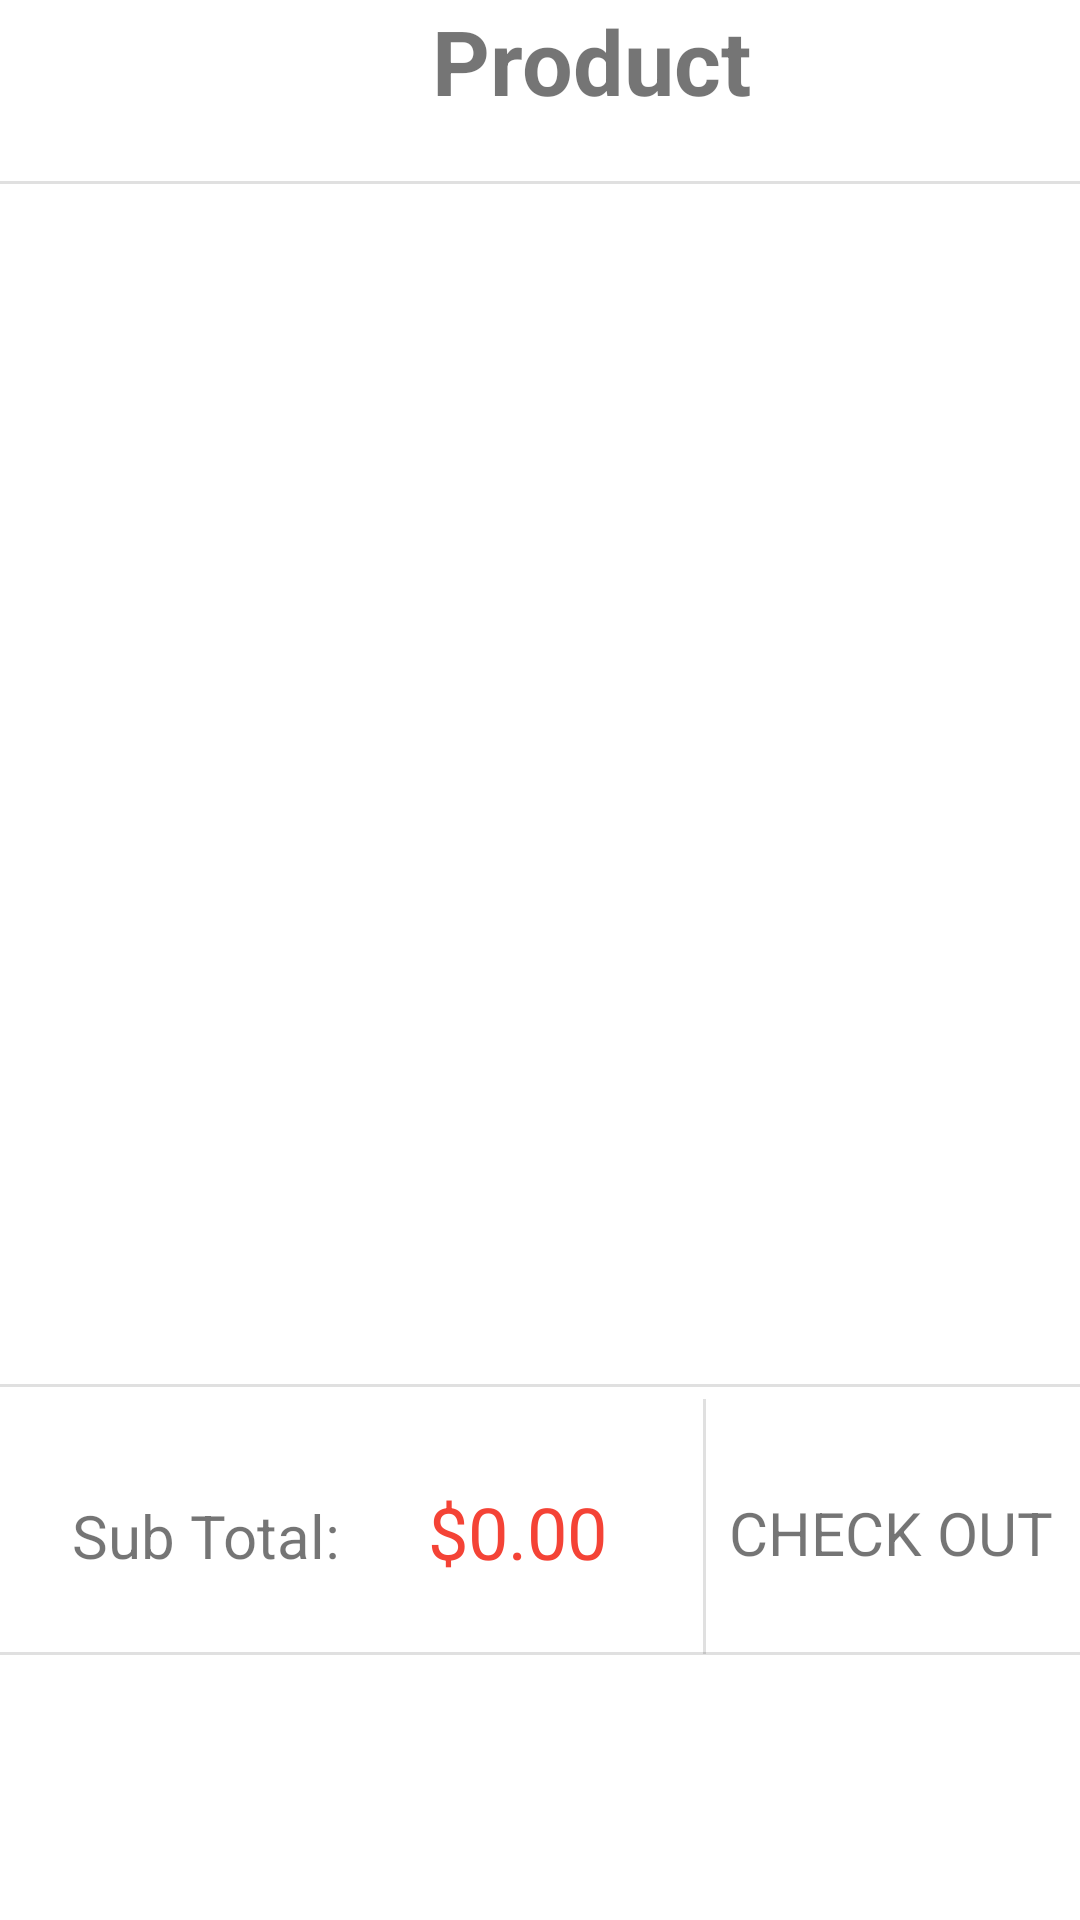

Here is an Android app screen rendered from its layout file. Give the layout XML and the strings, colors and styles it references.
<!-- AndroidManifest.xml: application theme Theme.EcommerceApp2 -->
<!-- res/layout/fragment_cart.xml -->
<?xml version="1.0" encoding="utf-8"?>
<androidx.constraintlayout.widget.ConstraintLayout xmlns:android="http://schemas.android.com/apk/res/android"
    xmlns:app="http://schemas.android.com/apk/res-auto"
    xmlns:tools="http://schemas.android.com/tools"
    android:layout_width="match_parent"
    android:layout_height="match_parent"
    tools:context=".ui.cart.NotificationsFragment">

    <View
        android:id="@+id/divider11"
        android:layout_width="match_parent"
        android:layout_height="1dp"
        android:layout_marginTop="24dp"
        android:background="?android:attr/listDivider"
        app:layout_constraintEnd_toEndOf="parent"
        app:layout_constraintHorizontal_bias="0.0"
        app:layout_constraintStart_toStartOf="parent"
        app:layout_constraintTop_toBottomOf="@+id/totalPrice" />

    <TextView
        android:id="@+id/cartTitle"
        android:layout_width="wrap_content"
        android:layout_height="wrap_content"
        android:layout_marginStart="144dp"
        android:layout_marginLeft="144dp"
        android:text="@string/title_product"
        android:textSize="30sp"
        android:textStyle="bold"
        app:layout_constraintStart_toStartOf="parent"
        app:layout_constraintTop_toTopOf="parent" />

    <View
    android:id="@+id/divider8"
    android:layout_width="match_parent"
    android:layout_height="1dp"
    android:layout_marginTop="20dp"
    android:background="?android:attr/listDivider"
    app:layout_constraintEnd_toEndOf="parent"
    app:layout_constraintStart_toStartOf="parent"
    app:layout_constraintTop_toBottomOf="@+id/cartTitle" />

    <androidx.recyclerview.widget.RecyclerView
        android:id="@+id/recyclerView"
        android:layout_width="match_parent"
        android:layout_height="400dp"
        app:layout_constraintEnd_toEndOf="parent"
        app:layout_constraintHorizontal_bias="0.0"
        app:layout_constraintStart_toStartOf="parent"
        app:layout_constraintTop_toBottomOf="@+id/divider8" />

    <View
        android:id="@+id/divider9"
        android:layout_width="match_parent"
        android:layout_height="1dp"
        android:background="?android:attr/listDivider"
        app:layout_constraintEnd_toEndOf="parent"
        app:layout_constraintStart_toStartOf="parent"
        app:layout_constraintTop_toBottomOf="@+id/recyclerView" />

    <TextView
        android:id="@+id/textView2"
        android:layout_width="wrap_content"
        android:layout_height="wrap_content"
        android:layout_marginStart="24dp"
        android:layout_marginLeft="24dp"
        android:layout_marginTop="36dp"
        android:text="Sub Total: "
        android:textSize="20sp"
        app:layout_constraintStart_toStartOf="parent"
        app:layout_constraintTop_toBottomOf="@+id/divider9" />

    <TextView
        android:id="@+id/totalPrice"
        android:layout_width="wrap_content"
        android:layout_height="wrap_content"
        android:layout_marginStart="24dp"
        android:layout_marginLeft="24dp"
        android:layout_marginTop="32dp"
        android:text="$0.00"
        android:textColor="#F44336"
        android:textSize="24sp"
        app:layout_constraintStart_toEndOf="@+id/textView2"
        app:layout_constraintTop_toBottomOf="@+id/divider9" />

    <View
        android:id="@+id/divider10"
        android:layout_width="1dp"
        android:layout_height="85dp"
        android:layout_marginStart="32dp"
        android:layout_marginLeft="32dp"
        android:layout_marginTop="4dp"
        android:background="?android:attr/listDivider"
        app:layout_constraintBottom_toBottomOf="parent"
        app:layout_constraintStart_toEndOf="@+id/totalPrice"
        app:layout_constraintTop_toBottomOf="@+id/divider9"
        app:layout_constraintVertical_bias="0.0" />

    <TextView
        android:id="@+id/checkOutBtn"
        android:layout_width="wrap_content"
        android:layout_height="wrap_content"
        android:layout_marginStart="5dp"
        android:layout_marginLeft="5dp"
        android:layout_marginTop="35dp"
        android:layout_marginEnd="8dp"
        android:layout_marginRight="8dp"
        android:text="CHECK OUT"
        android:textSize="20sp"
        app:layout_constraintEnd_toEndOf="parent"
        app:layout_constraintHorizontal_bias="0.73"
        app:layout_constraintStart_toEndOf="@+id/divider10"
        app:layout_constraintTop_toBottomOf="@+id/divider9" />
</androidx.constraintlayout.widget.ConstraintLayout>
<!-- resources referenced by this layout -->
<resources>
  <string name="title_product">Product</string>
  <style name="Theme.EcommerceApp2" parent="Theme.MaterialComponents.DayNight.NoActionBar">
  
          
  
  
  
  
  
  
  
  
  
          
      </style>
</resources>
